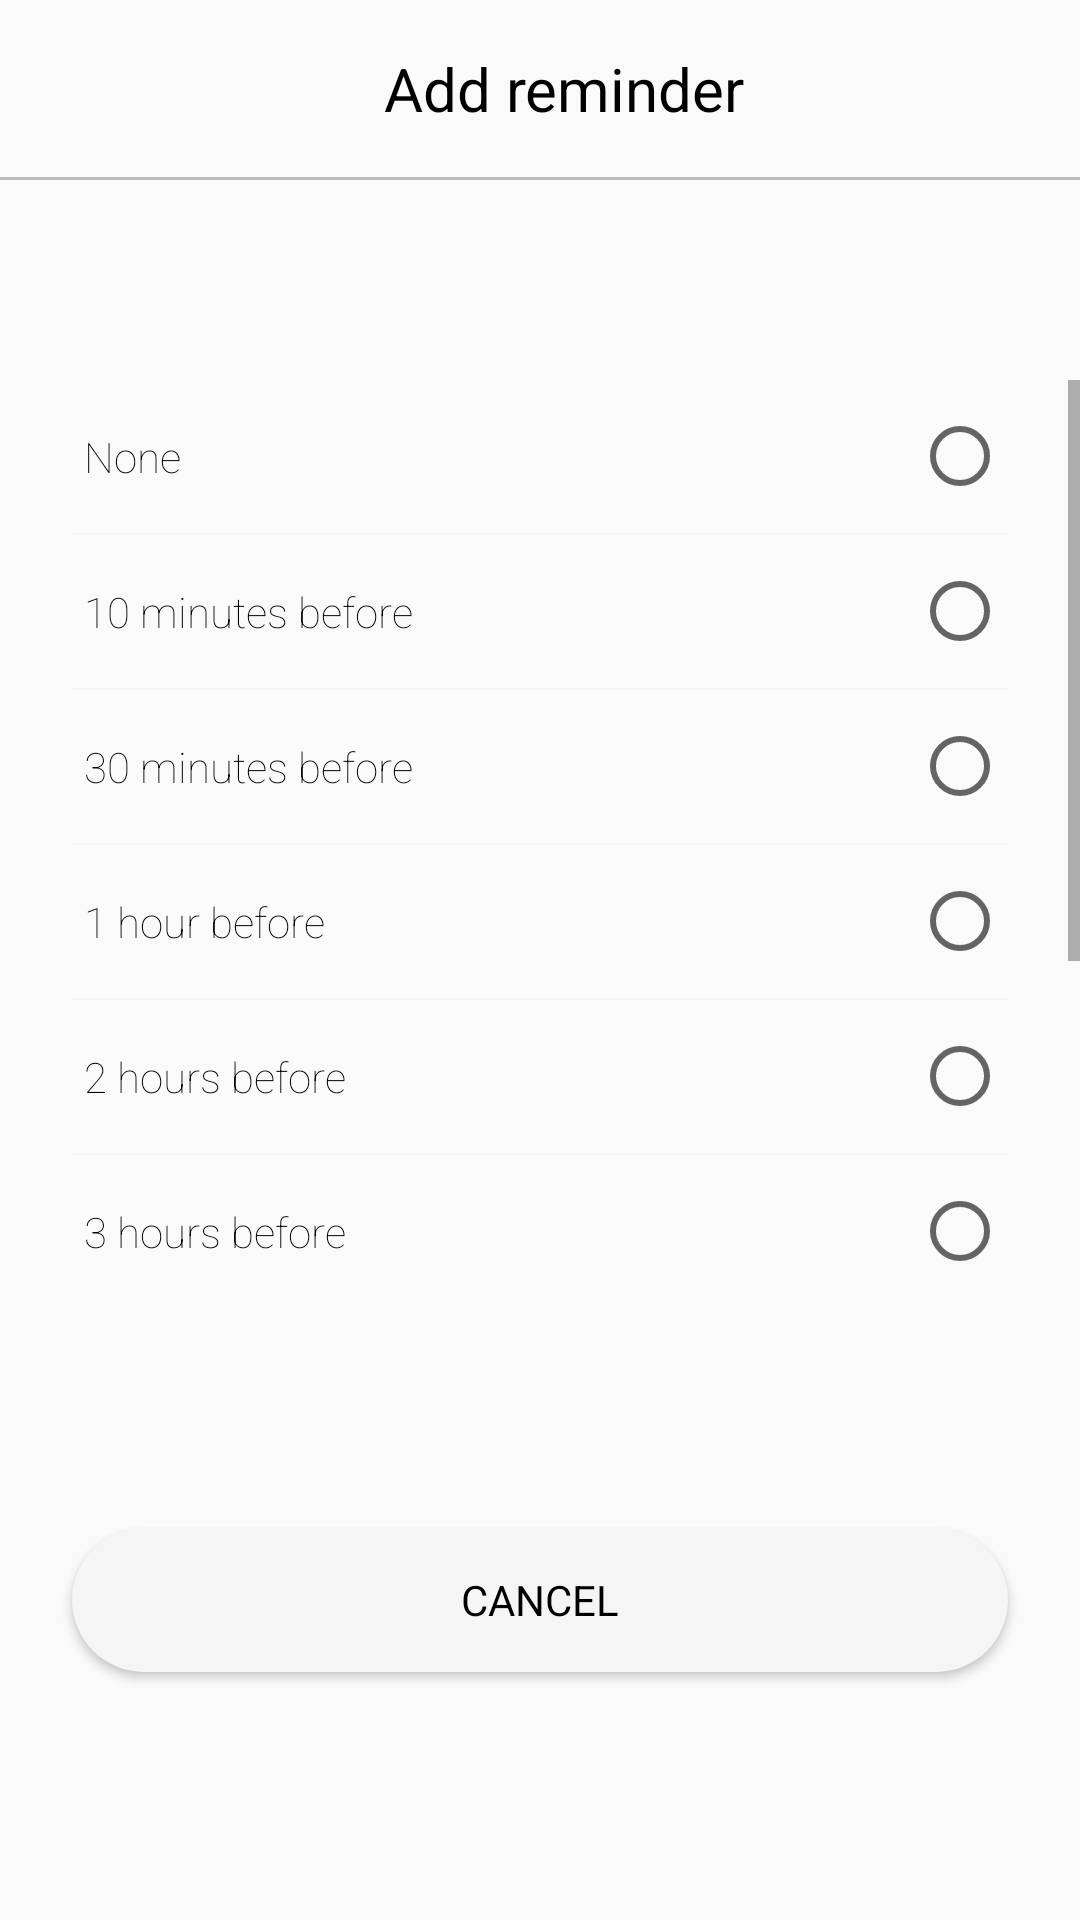

Write the Android layout XML for this screen, with the resource values it uses.
<!-- AndroidManifest.xml: application theme AppTheme.NoActionBar -->
<!-- res/layout/dialog_fragment_reminder.xml -->
<?xml version="1.0" encoding="utf-8"?>
<android.support.constraint.ConstraintLayout xmlns:android="http://schemas.android.com/apk/res/android"
    xmlns:app="http://schemas.android.com/apk/res-auto"
    android:layout_width="wrap_content"
    android:layout_height="wrap_content"
    android:background="@drawable/bg_rounded_white">

    <TextView
        android:id="@+id/reminderDialog_text_title"
        android:layout_width="wrap_content"
        android:layout_height="wrap_content"
        android:layout_marginStart="@dimen/spacing16"
        android:layout_marginTop="@dimen/spacing16"
        android:fontFamily="@string/font_family_regular"
        android:text="@string/add_reminder"
        android:textSize="@dimen/text20"
        app:layout_constraintEnd_toEndOf="parent"
        app:layout_constraintStart_toStartOf="parent"
        app:layout_constraintTop_toTopOf="parent" />

    <View
        android:id="@+id/reminderDialog_view_line"
        android:layout_width="match_parent"
        android:layout_height="1dp"
        android:layout_marginTop="@dimen/spacing16"
        android:background="@color/lightGrey"
        app:layout_constraintTop_toBottomOf="@id/reminderDialog_text_title" />

    <android.support.v4.widget.NestedScrollView
        android:id="@+id/reminderDialog_layout_scroll"
        android:layout_width="match_parent"
        android:layout_height="300dp"
        android:overScrollMode="always"
        android:scrollbars="vertical"
        app:layout_constraintBottom_toTopOf="@id/reminderDialog_button_negative"
        app:layout_constraintTop_toBottomOf="@id/reminderDialog_view_line">

        <RadioGroup
            android:id="@+id/reminderDialog_layout_buttons"
            android:layout_width="match_parent"
            android:layout_height="wrap_content"
            android:paddingEnd="@dimen/spacing24"
            android:paddingStart="@dimen/spacing24">

            <RadioButton
                android:id="@+id/reminderDialog_button_none"
                style="@style/SettingsReminderButton"
                android:text="@string/none" />

            <View style="@style/SettingsReminderLine" />

            <RadioButton
                android:id="@+id/reminderDialog_button_ten"
                style="@style/SettingsReminderButton"
                android:text="@string/ten_before" />

            <View style="@style/SettingsReminderLine" />

            <RadioButton
                android:id="@+id/reminderDialog_button_thirty"
                style="@style/SettingsReminderButton"
                android:text="@string/thirty_before" />

            <View style="@style/SettingsReminderLine" />

            <RadioButton
                android:id="@+id/reminderDialog_button_hour"
                style="@style/SettingsReminderButton"
                android:text="@string/hour_before" />

            <View style="@style/SettingsReminderLine" />

            <RadioButton
                android:id="@+id/reminderDialog_button_twoHours"
                style="@style/SettingsReminderButton"
                android:text="@string/two_hours_before" />

            <View style="@style/SettingsReminderLine" />

            <RadioButton
                android:id="@+id/reminderDialog_button_threeHours"
                style="@style/SettingsReminderButton"
                android:text="@string/three_hours_before" />

            <View style="@style/SettingsReminderLine" />

            <RadioButton
                android:id="@+id/reminderDialog_button_sixHours"
                style="@style/SettingsReminderButton"
                android:text="@string/six_hours_before" />

            <View style="@style/SettingsReminderLine" />

            <RadioButton
                android:id="@+id/reminderDialog_button_twelveHours"
                style="@style/SettingsReminderButton"
                android:text="@string/twelve_hours_before" />

            <View style="@style/SettingsReminderLine" />

            <RadioButton
                android:id="@+id/reminderDialog_button_twentyFourHours"
                style="@style/SettingsReminderButton"
                android:text="@string/twenty_four_hours_before" />

            <View style="@style/SettingsReminderLine" />
        </RadioGroup>
    </android.support.v4.widget.NestedScrollView>

    <Button
        android:id="@+id/reminderDialog_button_negative"
        android:layout_width="0dp"
        android:layout_height="wrap_content"
        android:layout_marginBottom="@dimen/spacing16"
        android:layout_marginEnd="@dimen/spacing24"
        android:layout_marginStart="@dimen/spacing24"
        android:layout_marginTop="@dimen/spacing16"
        android:background="@drawable/bg_rounded_grey"
        android:fontFamily="@string/font_family_regular"
        android:text="@string/cancel"
        app:layout_constraintBottom_toBottomOf="parent"
        app:layout_constraintEnd_toEndOf="parent"
        app:layout_constraintStart_toStartOf="parent"
        app:layout_constraintTop_toBottomOf="@id/reminderDialog_layout_scroll" />

    <com.aleksanderkapera.liveback.ui.widget.LoadView
        android:id="@+id/reminderDialog_view_load"
        android:layout_width="match_parent"
        android:layout_height="0dp"
        android:elevation="20dp"
        android:visibility="gone"
        app:layout_constraintBottom_toBottomOf="parent"
        app:layout_constraintTop_toTopOf="parent" />
</android.support.constraint.ConstraintLayout>
<!-- resources referenced by this layout -->
<resources>
  <color name="lightGrey">#bfb9b9</color>
  <dimen name="spacing16">16dp</dimen>
  <dimen name="spacing24">24dp</dimen>
  <dimen name="text20">20sp</dimen>
  <!-- drawable bg_rounded_grey (drawable) -->
  <?xml version="1.0" encoding="utf-8"?>
  <shape xmlns:android="http://schemas.android.com/apk/res/android" android:shape="rectangle">
      <corners android:radius="30dp" />
      <solid android:color="@color/bgColor"/>
  </shape>
  <string name="add_reminder">Add reminder</string>
  <string name="cancel">Cancel</string>
  <string name="font_family_regular" translatable="false">sans-serif</string>
  <string name="hour_before">1 hour before</string>
  <string name="none">None</string>
  <string name="six_hours_before">6 hours before</string>
  <string name="ten_before">10 minutes before</string>
  <string name="thirty_before">30 minutes before</string>
  <string name="three_hours_before">3 hours before</string>
  <string name="twelve_hours_before">12 hours before</string>
  <string name="twenty_four_hours_before">24 hours before</string>
  <string name="two_hours_before">2 hours before</string>
  <style name="SettingsReminderButton">
          <item name="android:layout_width">match_parent</item>
          <item name="android:layout_height">wrap_content</item>
          <item name="android:layoutDirection">rtl</item>
          <item name="android:paddingLeft">@dimen/spacing4</item>
          <item name="android:colorControlNormal">@color/bgColor</item>
          <item name="android:colorControlActivated">@color/colorAccent</item>
          <item name="android:paddingTop">@dimen/spacing16</item>
          <item name="android:paddingBottom">@dimen/spacing16</item>
          <item name="android:textAlignment">viewEnd</item>
      </style>
  <style name="SettingsReminderLine">
          <item name="android:layout_width">match_parent</item>
          <item name="android:layout_height">0.5dp</item>
          <item name="android:background">@color/bgColor</item>
      </style>
  <style name="AppTheme.NoActionBar">
          <item name="windowActionBar">false</item>
          <item name="windowNoTitle">true</item>
      </style>
  <color name="bgColor">#F5F5F5</color>
  <dimen name="spacing4">4dp</dimen>
  <color name="colorAccent">#ff00c853</color>
</resources>
